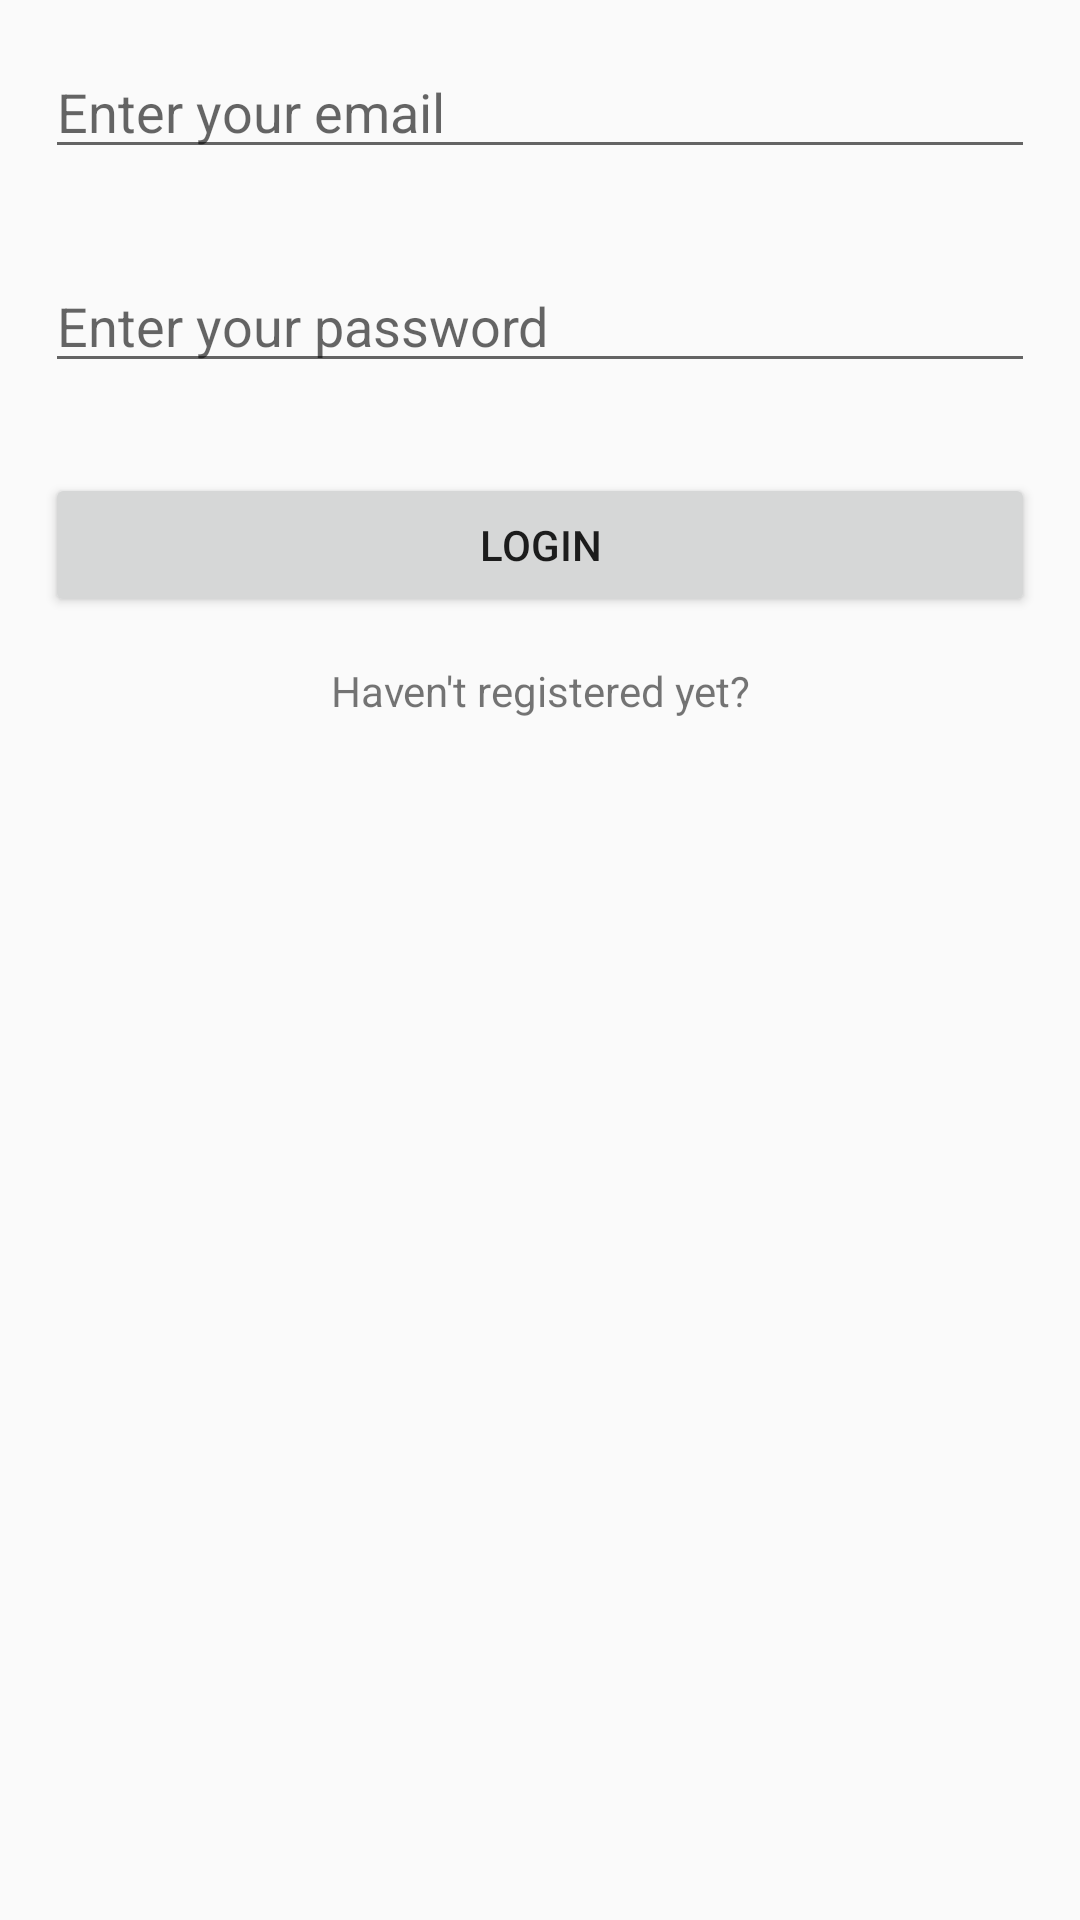

Produce the Android XML layout that renders to this screen, including the resource entries it uses.
<!-- AndroidManifest.xml: application theme AppTheme -->
<!-- res/layout/activity_login_page.xml -->
<?xml version="1.0" encoding="utf-8"?>
<android.support.constraint.ConstraintLayout xmlns:android="http://schemas.android.com/apk/res/android"
    xmlns:app="http://schemas.android.com/apk/res-auto"
    xmlns:tools="http://schemas.android.com/tools"
    android:layout_width="match_parent"
    android:layout_height="match_parent"
    tools:context=".classes.LoginPage">

    <LinearLayout
        android:layout_centerHorizontal="true"
        android:layout_centerVertical="true"
        android:orientation="vertical"
        android:layout_width="match_parent"
        android:layout_height="wrap_content">

        <EditText
            android:id="@+id/editTextEmail"
            android:layout_width="match_parent"
            android:layout_height="wrap_content"
            android:layout_margin="15dp"
            android:hint="Enter your email"
            android:inputType="textEmailAddress" />

        <EditText
            android:id="@+id/editTextPassword"
            android:layout_width="match_parent"
            android:layout_height="wrap_content"
            android:layout_margin="15dp"
            android:hint="Enter your password"
            android:inputType="textPassword" />

        <Button
            android:layout_margin="15dp"
            android:id="@+id/buttonLogin"
            android:text="Login"
            android:layout_width="match_parent"
            android:layout_height="wrap_content" />

        <TextView
            android:id="@+id/textViewLogin"
            android:layout_width="match_parent"
            android:layout_height="wrap_content"
            android:text="Haven't registered yet?"
            android:textAlignment="center" />


    </LinearLayout>

</android.support.constraint.ConstraintLayout>
<!-- resources referenced by this layout -->
<resources>
  <style name="AppTheme" parent="Theme.AppCompat.Light.NoActionBar">
          
          <item name="colorPrimary">@color/colorPrimary</item>
          <item name="colorPrimaryDark">@color/colorPrimaryDark</item>
          <item name="colorAccent">@color/colorAccent</item>
      </style>
  <color name="colorPrimary">#008577</color>
  <color name="colorPrimaryDark">#00574B</color>
  <color name="colorAccent">#D81B60</color>
</resources>
